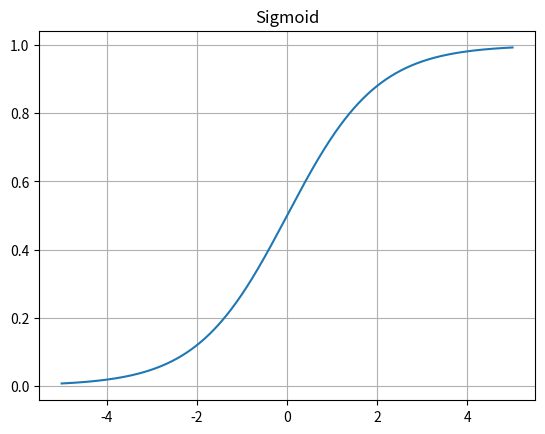
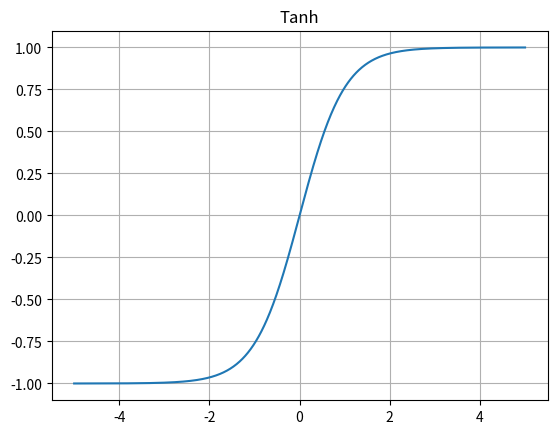
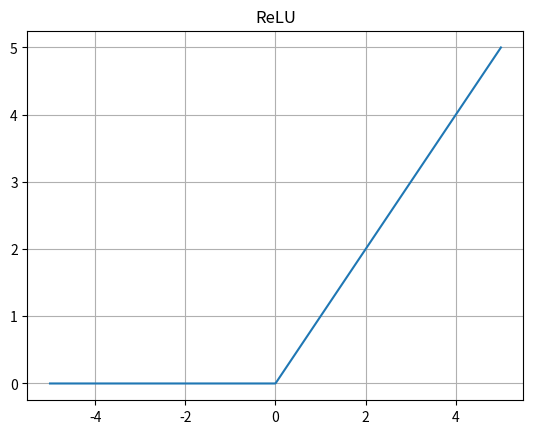
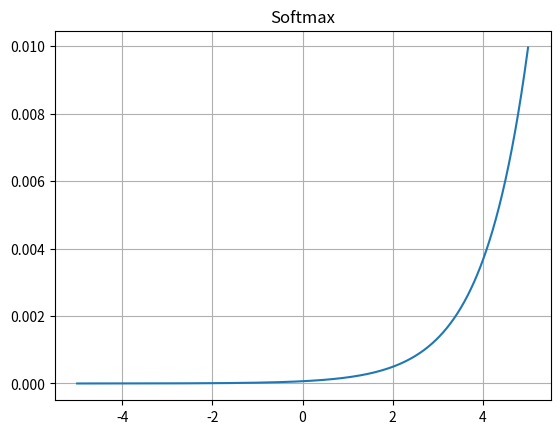

Python code for these plots, in order:
import numpy as np
import matplotlib.pyplot as plt

# Loading data (random inputs)
input_size = 5
num_samples = 100
data = np.random.rand(num_samples, input_size)                                  

class Neuron:
    def __init__(self, n_features):
        self.w = np.random.randn(n_features)
        self.b = np.random.randn()

    def sigmoid(self, x):
        return 1 / (1 + np.exp(-x))

    def forward(self, x):
        z = np.dot(self.w, x) + self.b
        return self.sigmoid(z)

model = Neuron(input_size)
outputs = np.array([model.forward(x) for x in data])
print(outputs)

sigmoid = lambda x: 1 / (1 + np.exp(-x))
tanh = np.tanh
relu = lambda x: np.maximum(0, x)
softmax = lambda x: np.exp(x) / np.sum(np.exp(x))
x = np.linspace(-5, 5, 1000)

for fn, name in [(sigmoid, "Sigmoid"),(tanh, "Tanh"),(relu, "ReLU"),(softmax, "Softmax")]:
    plt.figure()
    plt.plot(x, fn(x))
    plt.title(name)
    plt.grid(True)
    plt.show()
